Run: headless pygame with SDL's dummy video driver; simulated clock (each Clock.tick advances the game by its frame time, no real sleeping); random seed 0; keys injected as events and as key.get_pressed() state; mouse plan: one left click at the window centre at the start of phase 2, then a move to the lower-right quarter at the start of phase 3.
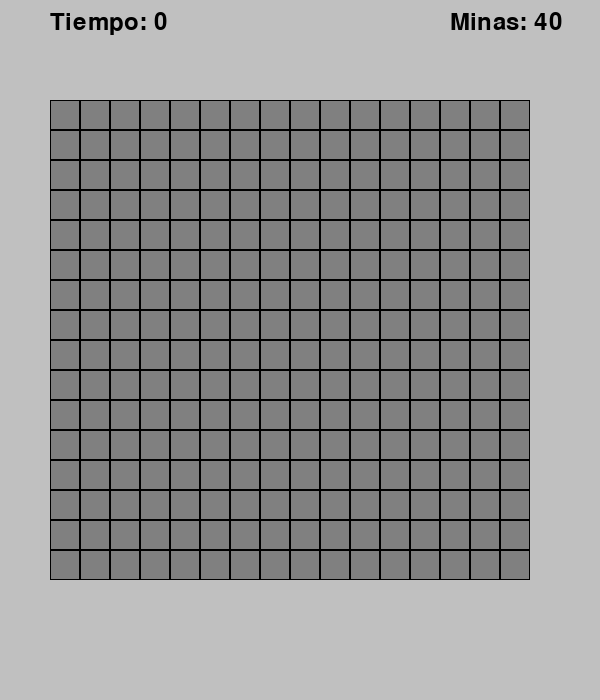
Frame 1 of 4 · flips 1–60 · no input
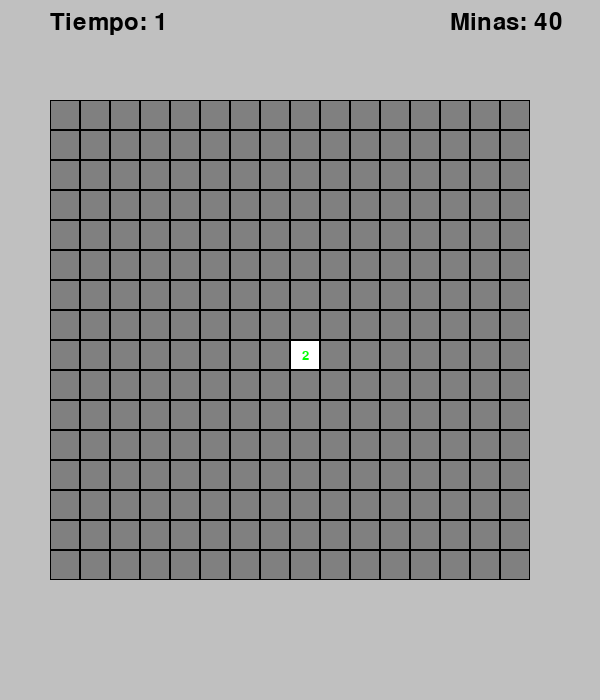
Frame 2 of 4 · flips 61–180 · clicked the window centre · tapped SPACE, RETURN · held RIGHT (→), D
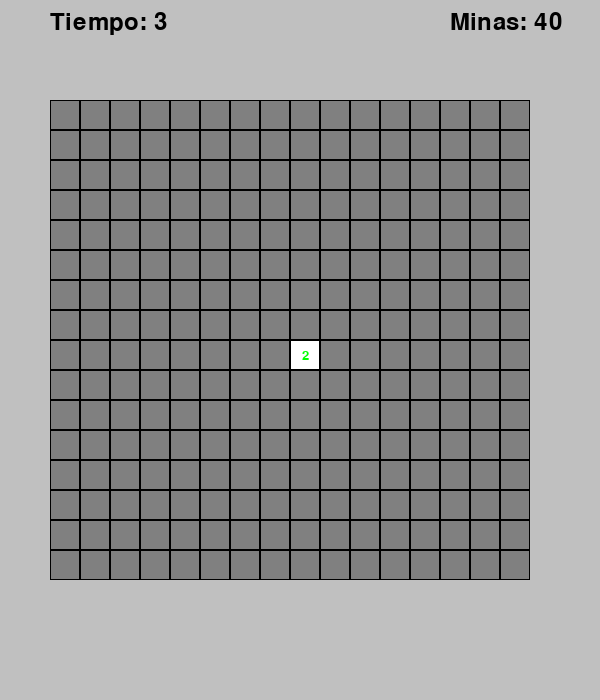
Frame 3 of 4 · flips 181–300 · moved the mouse to the lower-right quarter · held DOWN (↓), S
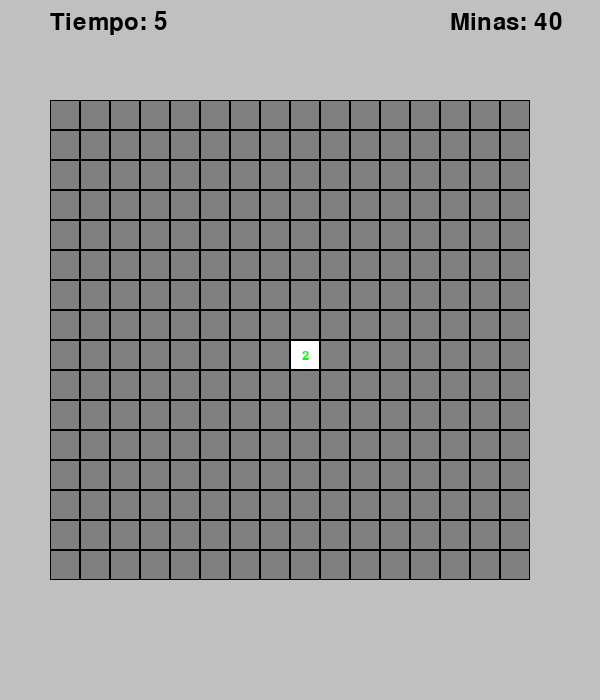
Frame 4 of 4 · flips 301–420 · held LEFT (←), A, UP (↑), W

The pygame program that drew these frames:

import pygame
import random
import sys

# Inicializar Pygame
pygame.init()

# Constantes
ANCHO = 600
ALTO = 700
FILAS = 16
COLUMNAS = 16
MINAS = 40
TAMAÑO_CELDA = 30
MARGEN = 50

# Colores
BLANCO = (255, 255, 255)
NEGRO = (0, 0, 0)
GRIS = (128, 128, 128)
GRIS_CLARO = (192, 192, 192)
ROJO = (255, 0, 0)
VERDE = (0, 255, 0)
AZUL = (0, 0, 255)
AMARILLO = (255, 255, 0)

# Estados de celda
OCULTA = 0
REVELADA = 1
MARCADA = 2

class Celda:
    def __init__(self):
        self.tiene_mina = False
        self.estado = OCULTA
        self.minas_adyacentes = 0

class Buscaminas:
    def __init__(self):
        self.tablero = [[Celda() for _ in range(COLUMNAS)] for _ in range(FILAS)]
        self.juego_terminado = False
        self.juego_ganado = False
        self.primer_click = True
        self.minas_restantes = MINAS
        self.tiempo_inicio = 0
        
        # Configurar pantalla
        self.pantalla = pygame.display.set_mode((ANCHO, ALTO))
        pygame.display.set_caption("Buscaminas")
        self.reloj = pygame.time.Clock()
        self.fuente = pygame.font.Font(None, 20)
        self.fuente_grande = pygame.font.Font(None, 36)
        
    def colocar_minas(self, fila_segura, col_segura):
        """Coloca minas evitando la posición del primer click"""
        minas_colocadas = 0
        while minas_colocadas < MINAS:
            fila = random.randint(0, FILAS - 1)
            col = random.randint(0, COLUMNAS - 1)
            
            # No colocar mina en la posición segura o si ya hay mina
            if (fila == fila_segura and col == col_segura) or self.tablero[fila][col].tiene_mina:
                continue
                
            self.tablero[fila][col].tiene_mina = True
            minas_colocadas += 1
            
        self.calcular_numeros()
    
    def calcular_numeros(self):
        """Calcula el número de minas adyacentes para cada celda"""
        for fila in range(FILAS):
            for col in range(COLUMNAS):
                if not self.tablero[fila][col].tiene_mina:
                    count = 0
                    for df in [-1, 0, 1]:
                        for dc in [-1, 0, 1]:
                            if df == 0 and dc == 0:
                                continue
                            nf, nc = fila + df, col + dc
                            if 0 <= nf < FILAS and 0 <= nc < COLUMNAS:
                                if self.tablero[nf][nc].tiene_mina:
                                    count += 1
                    self.tablero[fila][col].minas_adyacentes = count
    
    def revelar_celda(self, fila, col):
        """Revela una celda y aplica lógica del juego"""
        if (fila < 0 or fila >= FILAS or col < 0 or col >= COLUMNAS or 
            self.tablero[fila][col].estado != OCULTA or self.juego_terminado):
            return
        
        # Primer click: colocar minas
        if self.primer_click:
            self.colocar_minas(fila, col)
            self.primer_click = False
            self.tiempo_inicio = pygame.time.get_ticks()
        
        celda = self.tablero[fila][col]
        celda.estado = REVELADA
        
        # Si hay mina, terminar juego
        if celda.tiene_mina:
            self.juego_terminado = True
            self.revelar_todas_minas()
            return
        
        # Si no hay minas adyacentes, revelar celdas vecinas
        if celda.minas_adyacentes == 0:
            for df in [-1, 0, 1]:
                for dc in [-1, 0, 1]:
                    if df == 0 and dc == 0:
                        continue
                    self.revelar_celda(fila + df, col + dc)
        
        # Verificar si ganó
        self.verificar_victoria()
    
    def marcar_celda(self, fila, col):
        """Marca/desmarca una celda con bandera"""
        if (fila < 0 or fila >= FILAS or col < 0 or col >= COLUMNAS or 
            self.tablero[fila][col].estado == REVELADA or self.juego_terminado):
            return
        
        celda = self.tablero[fila][col]
        if celda.estado == OCULTA:
            celda.estado = MARCADA
            self.minas_restantes -= 1
        elif celda.estado == MARCADA:
            celda.estado = OCULTA
            self.minas_restantes += 1
    
    def revelar_todas_minas(self):
        """Revela todas las minas al terminar el juego"""
        for fila in range(FILAS):
            for col in range(COLUMNAS):
                if self.tablero[fila][col].tiene_mina:
                    self.tablero[fila][col].estado = REVELADA
    
    def verificar_victoria(self):
        """Verifica si el jugador ganó"""
        for fila in range(FILAS):
            for col in range(COLUMNAS):
                celda = self.tablero[fila][col]
                if not celda.tiene_mina and celda.estado != REVELADA:
                    return
        self.juego_ganado = True
        self.juego_terminado = True
    
    def obtener_coordenadas_celda(self, pos):
        """Convierte coordenadas de mouse a coordenadas de celda"""
        x, y = pos
        col = (x - MARGEN) // TAMAÑO_CELDA
        fila = (y - MARGEN - 50) // TAMAÑO_CELDA
        return fila, col
    
    def dibujar(self):
        """Dibuja el juego completo"""
        self.pantalla.fill(GRIS_CLARO)
        
        # Dibujar información superior
        tiempo = 0 if self.primer_click else (pygame.time.get_ticks() - self.tiempo_inicio) // 1000
        texto_tiempo = self.fuente_grande.render(f"Tiempo: {tiempo}", True, NEGRO)
        texto_minas = self.fuente_grande.render(f"Minas: {self.minas_restantes}", True, NEGRO)
        
        self.pantalla.blit(texto_tiempo, (MARGEN, 10))
        self.pantalla.blit(texto_minas, (ANCHO - 150, 10))
        
        # Dibujar tablero
        for fila in range(FILAS):
            for col in range(COLUMNAS):
                x = MARGEN + col * TAMAÑO_CELDA
                y = MARGEN + 50 + fila * TAMAÑO_CELDA
                celda = self.tablero[fila][col]
                
                # Dibujar fondo de celda
                if celda.estado == REVELADA:
                    if celda.tiene_mina:
                        color = ROJO
                    else:
                        color = BLANCO
                else:
                    color = GRIS
                
                pygame.draw.rect(self.pantalla, color, (x, y, TAMAÑO_CELDA, TAMAÑO_CELDA))
                pygame.draw.rect(self.pantalla, NEGRO, (x, y, TAMAÑO_CELDA, TAMAÑO_CELDA), 1)
                
                # Dibujar contenido de celda
                if celda.estado == REVELADA:
                    if celda.tiene_mina:
                        # Dibujar mina
                        centro = (x + TAMAÑO_CELDA // 2, y + TAMAÑO_CELDA // 2)
                        pygame.draw.circle(self.pantalla, NEGRO, centro, 8)
                    elif celda.minas_adyacentes > 0:
                        # Dibujar número
                        colores_numeros = [NEGRO, AZUL, VERDE, ROJO, (128, 0, 128), 
                                         (128, 0, 0), (0, 128, 128), NEGRO, GRIS]
                        color_numero = colores_numeros[celda.minas_adyacentes]
                        texto = self.fuente.render(str(celda.minas_adyacentes), True, color_numero)
                        texto_rect = texto.get_rect(center=(x + TAMAÑO_CELDA // 2, y + TAMAÑO_CELDA // 2))
                        self.pantalla.blit(texto, texto_rect)
                elif celda.estado == MARCADA:
                    # Dibujar bandera
                    pygame.draw.polygon(self.pantalla, ROJO, 
                                      [(x + 5, y + 5), (x + 20, y + 10), (x + 5, y + 15)])
                    pygame.draw.line(self.pantalla, NEGRO, 
                                   (x + 5, y + 5), (x + 5, y + 25), 2)
        
        # Mensaje de fin de juego
        if self.juego_terminado:
            mensaje = "¡GANASTE!" if self.juego_ganado else "¡PERDISTE!"
            color = VERDE if self.juego_ganado else ROJO
            texto = self.fuente_grande.render(mensaje, True, color)
            texto_rect = texto.get_rect(center=(ANCHO // 2, ALTO - 50))
            self.pantalla.blit(texto, texto_rect)
            
            instruccion = self.fuente.render("Presiona R para reiniciar", True, NEGRO)
            inst_rect = instruccion.get_rect(center=(ANCHO // 2, ALTO - 20))
            self.pantalla.blit(instruccion, inst_rect)
        
        pygame.display.flip()
    
    def reiniciar(self):
        """Reinicia el juego"""
        self.__init__()
    
    def ejecutar(self):
        """Bucle principal del juego"""
        ejecutando = True
        
        while ejecutando:
            for evento in pygame.event.get():
                if evento.type == pygame.QUIT:
                    ejecutando = False
                
                elif evento.type == pygame.KEYDOWN:
                    if evento.key == pygame.K_r:
                        self.reiniciar()
                
                elif evento.type == pygame.MOUSEBUTTONDOWN:
                    if not self.juego_terminado:
                        fila, col = self.obtener_coordenadas_celda(evento.pos)
                        if 0 <= fila < FILAS and 0 <= col < COLUMNAS:
                            if evento.button == 1:  # Click izquierdo
                                self.revelar_celda(fila, col)
                            elif evento.button == 3:  # Click derecho
                                self.marcar_celda(fila, col)
            
            self.dibujar()
            self.reloj.tick(60)
        
        pygame.quit()
        sys.exit()

# Ejecutar el juego
if __name__ == "__main__":
    juego = Buscaminas()
    juego.ejecutar()
